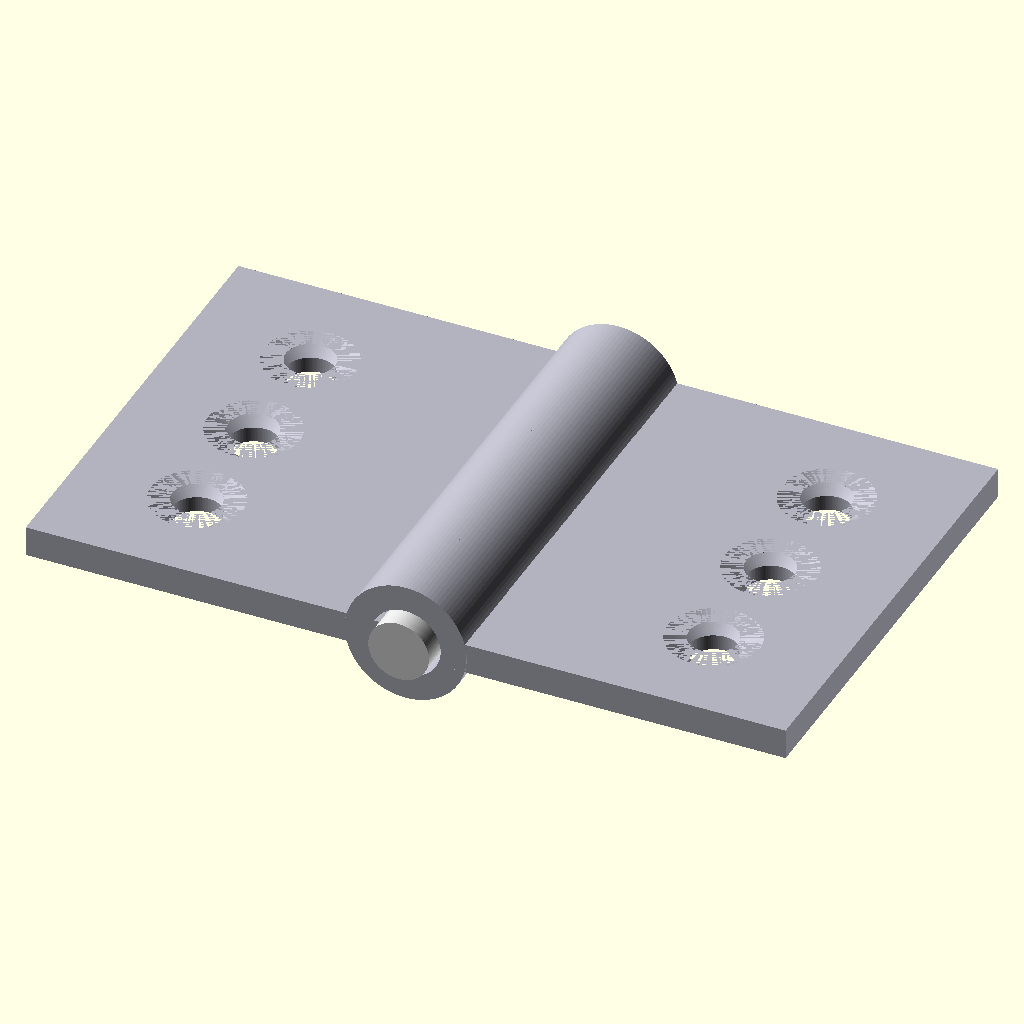
Cell 1 — every parameter at its default value.
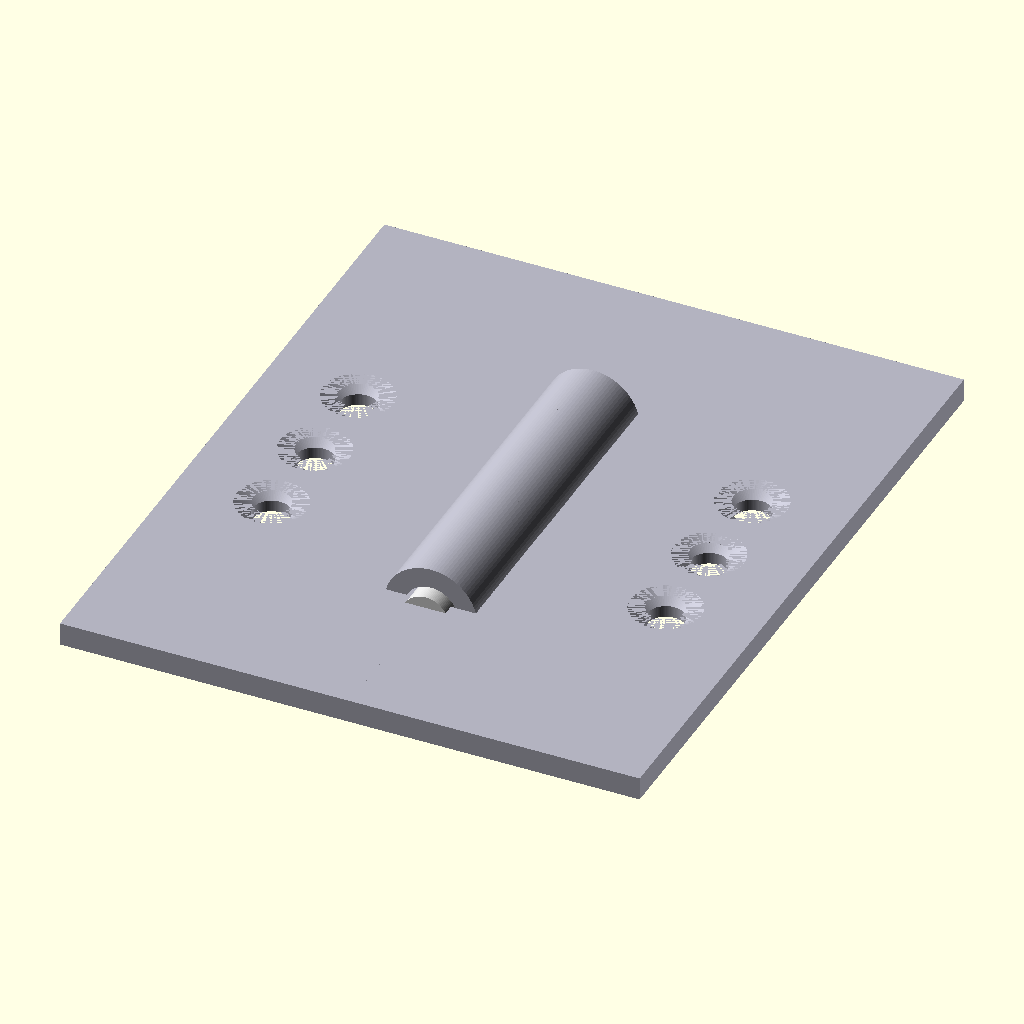
Cell 2: plate_len_y = 60 (everything else at default).
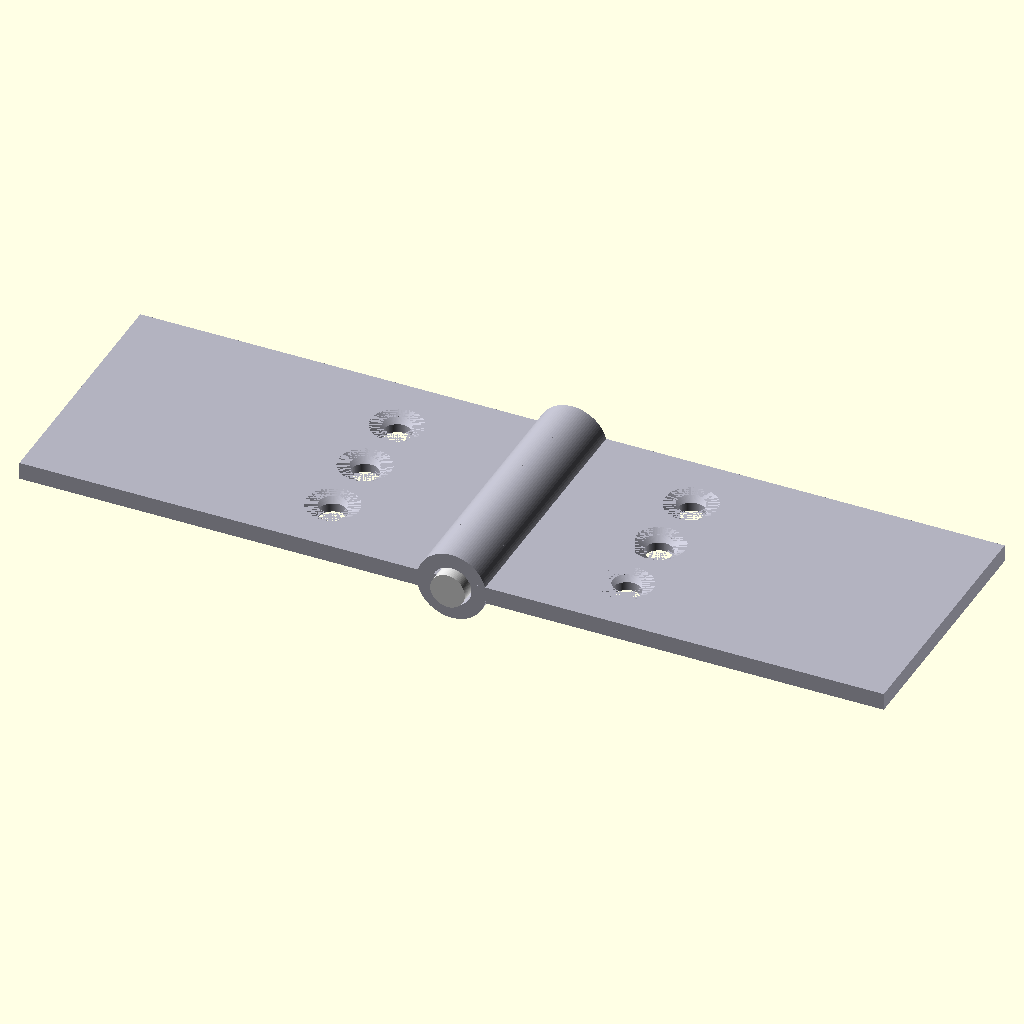
Cell 3: plate_width_x = 50 (everything else at default).
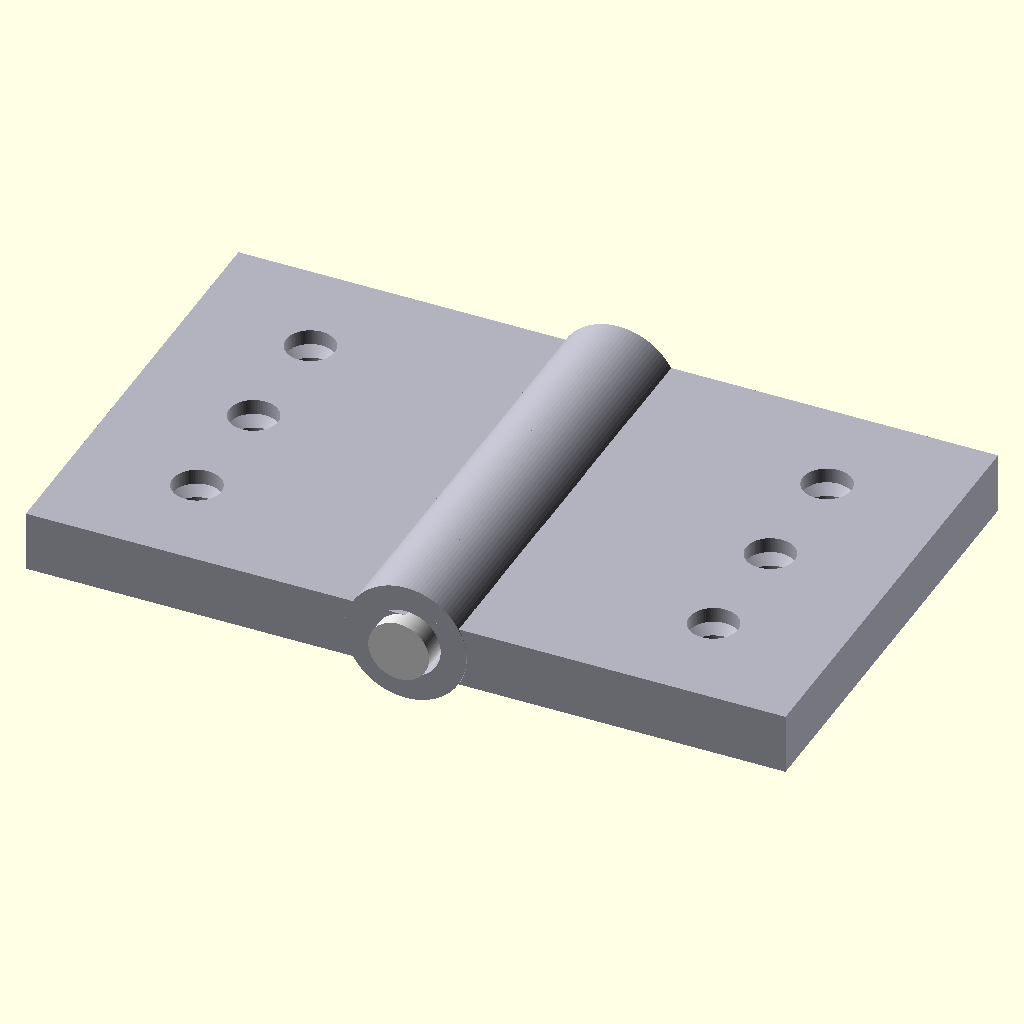
Cell 4: plate_thick = 4 (everything else at default).
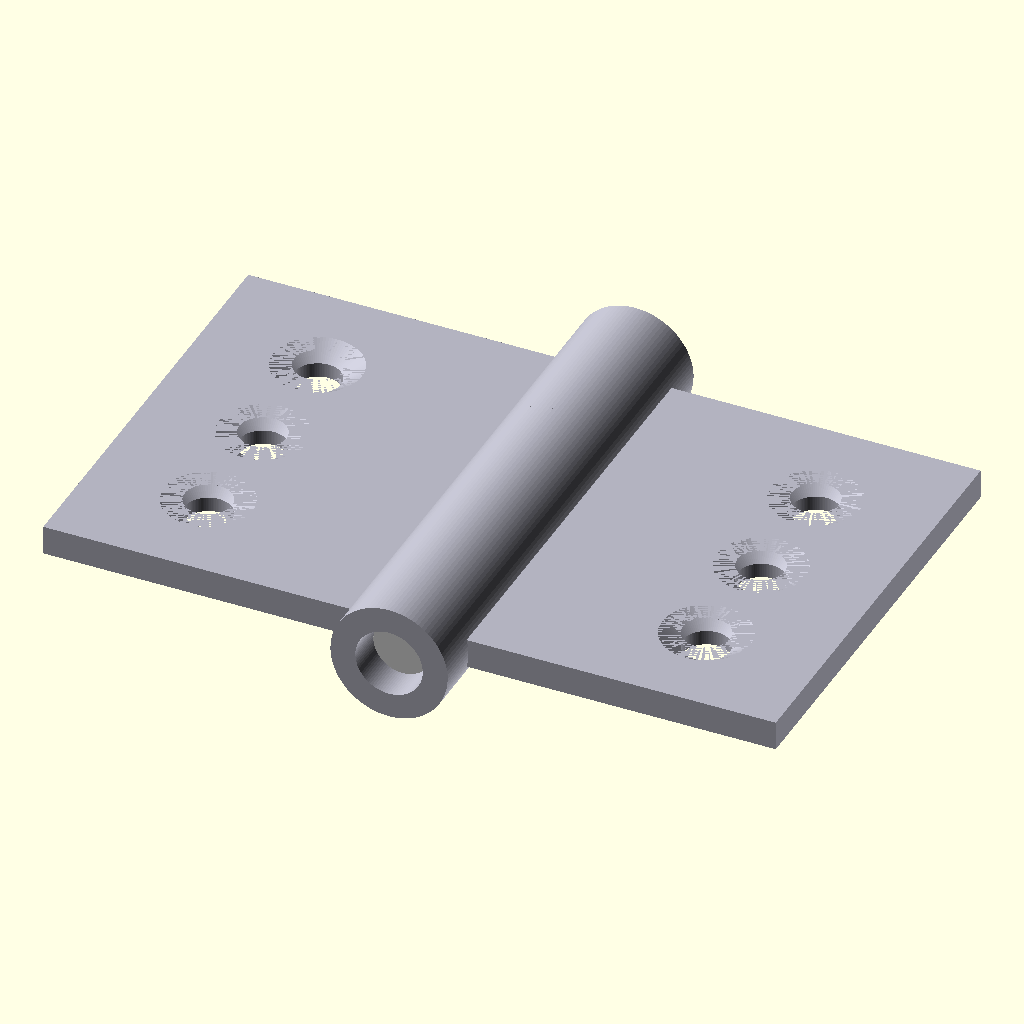
Cell 5: kn_seg_len = 12 (everything else at default).
The same orthographic view direction (rotation 55°, 0°, 25°; colour scheme Cornfield) for every cell, with the view re-fitted per cell, so scale and position can differ between cells.
The OpenSCAD source (results/tier-3-butt-hinge/bare_gpt-5-63c4b90f5707-2026-04-28T17-25-03-111Z/final.scad):
// Small butt hinge (furniture) - 180° open assembly

$fn = 96;

eps = 0.02;

// Dimensions
plate_len_y   = 30;   // along Y
plate_width_x = 25;   // along X (extends away from hinge axis)
plate_thick   = 2;    // along Z

kn_seg_len = 6;       // each knuckle segment length along Y
kn_od      = 8;       // knuckle outer diameter
kn_id      = 4.6;     // knuckle inner diameter (pin + 0.3 clearance)

pin_d   = 4;
pin_len = 32;         // sticks out 1mm each end (30 + 1 + 1)

hole_pitch    = 8;    // along Y
hole_y_list   = [-8, 0, 8];
hole_x_left   = -17;  // place holes on side away from knuckle (outer side)
hole_x_right  =  17;
cs_top_d      = 6;    // countersink top diameter
cs_depth      = 1;    // countersink depth
hole_thru_d   = 3.2;  // through diameter (M3 clearance)

// Knuckle Y centers (total 30mm split into 5x6mm: centers at -12, -6, 0, 6, 12)
kn_centers_left  = [-12, 0, 12];  // outer two + center one
kn_centers_right = [-6, 6];       // intermediate two

//---------------- Modules ----------------//

module pin_axis() {
  // Along +Y, centered so ends at y=±16 (knuckles at ±15)
  rotate([-90,0,0])
    cylinder(h=pin_len, r=pin_d/2, center=true);
}

module knuckle_segment(yc) {
  // A hollow cylinder segment along Y at center yc
  translate([0, yc, 0])
    rotate([-90,0,0])
      difference() {
        cylinder(h=kn_seg_len, r=kn_od/2, center=true);
        cylinder(h=kn_seg_len + 2*eps, r=kn_id/2, center=true);
      }
}

module countersunk_hole(xc, yc) {
  // Negative shape to subtract from a plate
  union() {
    // Countersink frustum: from z=(+1 - cs_depth) up to z=+1
    translate([xc, yc, 1 - cs_depth])
      cylinder(h=cs_depth, r1=hole_thru_d/2, r2=cs_top_d/2);
    // Through hole: make it longer than plate to ensure clean subtraction
    translate([xc, yc, -3])
      cylinder(h=6, r=hole_thru_d/2);
  }
}

module plate_base(side = "left") {
  // Rectangular plate: left x∈[-25,0], right x∈[0,25], y∈[-15,15], z∈[-1,1]
  if (side == "left")
    translate([-plate_width_x, -plate_len_y/2, -plate_thick/2])
      cube([plate_width_x, plate_len_y, plate_thick], center=false);
  else
    translate([0, -plate_len_y/2, -plate_thick/2])
      cube([plate_width_x, plate_len_y, plate_thick], center=false);
}

module plate_with_features(side = "left") {
  // Subtract countersunk holes and cutouts for the opposite knuckle segments
  difference() {
    plate_base(side);

    // Countersunk holes (on the far side from knuckle)
    if (side == "left")
      for (yy = hole_y_list)
        countersunk_hole(hole_x_left, yy);
    else
      for (yy = hole_y_list)
        countersunk_hole(hole_x_right, yy);

    // Cutouts to avoid interference with the opposite leaf's knuckles
    if (side == "left") {
      for (yc = kn_centers_right)
        translate([0, yc, 0])
          rotate([-90,0,0])
            cylinder(h=kn_seg_len + 2*eps, r=kn_od/2 + eps, center=true);
    } else {
      for (yc = kn_centers_left)
        translate([0, yc, 0])
          rotate([-90,0,0])
            cylinder(h=kn_seg_len + 2*eps, r=kn_od/2 + eps, center=true);
    }
  }
}

module leaf_assembly(side = "left") {
  union() {
    plate_with_features(side);
    if (side == "left") {
      for (yc = kn_centers_left)
        knuckle_segment(yc);
    } else {
      for (yc = kn_centers_right)
        knuckle_segment(yc);
    }
  }
}

//---------------- Assembly ----------------//

// Left leaf (x < 0)
color([0.7,0.7,0.75]) leaf_assembly("left");

// Right leaf (x > 0)
color([0.7,0.7,0.75]) leaf_assembly("right");

// Shared pin axis
color([0.85,0.85,0.85]) pin_axis();
Parameter table extracted from the source (name, type, default, range or options):
eps: number, default 0.02
plate_len_y: number, default 30
plate_width_x: number, default 25
plate_thick: number, default 2
kn_seg_len: number, default 6
kn_od: number, default 8
kn_id: number, default 4.6
pin_d: number, default 4
pin_len: number, default 32
hole_pitch: number, default 8
hole_y_list: vector, default [-8, 0, 8]
hole_x_left: number, default -17
hole_x_right: number, default 17
cs_top_d: number, default 6
cs_depth: number, default 1
hole_thru_d: number, default 3.2
kn_centers_left: vector, default [-12, 0, 12]
kn_centers_right: vector, default [-6, 6]
